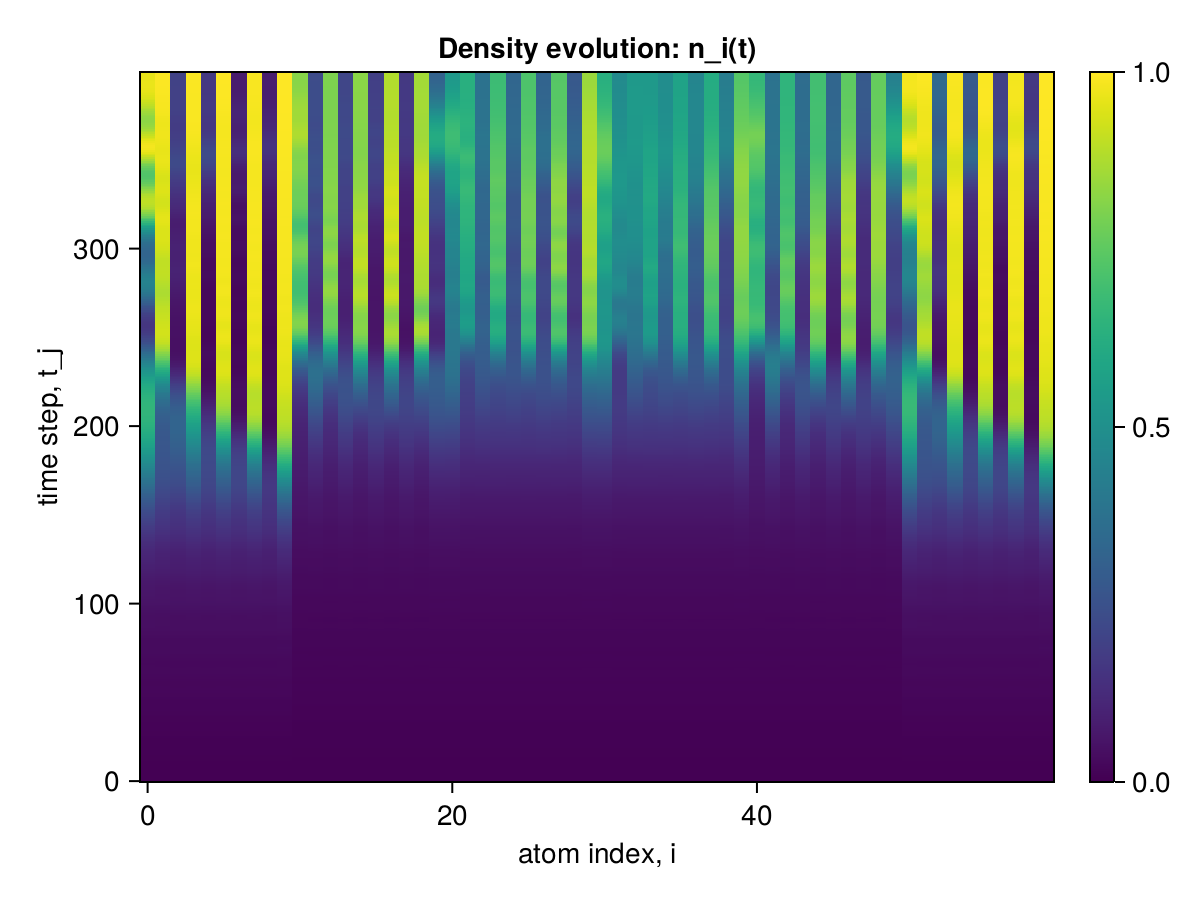

Values plotted in this chart, from the file beside it:
x1, x2, x3, x4, x5, x6, x7, x8, x9, x10, x11, x12, x13, x14, x15, x16, x17, x18, x19, x20, x21, x22, x23, x24
0.0, 0.0, 0.0, 0.0, 0.0, 0.0, 0.0, 0.0, 0.0, 0.0, 0.0, 0.0, 0.0, 0.0, 0.0, 0.0, 0.0, 0.0, 0.0, 0.0, 0.0, 0.0, 0.0, 0.0
2.2917675627787126e-6, 2.2917675459033227e-6, 2.2917673329625465e-6, 2.2917675455702557e-6, 2.2917673328515242e-6, 2.2917675455702557e-6, 2.2917673329625465e-6, 2.2917675455702557e-6, 2.2917673330180577e-6, 2.291767775108866e-6, 2.1267375418521084e-6, 2.126737359275932e-6, 2.1267373437328096e-6, 2.1267373590538874e-6, 2.1267373436217873e-6, 2.1267373590538874e-6, 2.1267373436217873e-6, 2.1267373588318428e-6, 2.126737343788321e-6, 2.1267375566180746e-6, 2.126737556729097e-6, 2.1267373586653093e-6, 2.1267373587208205e-6, 2.1267373588318428e-6
1.9122892144507464e-5, 1.9122889437950263e-5, 1.912286978766886e-5, 1.9122889235556606e-5, 1.912286978766886e-5, 1.9122889235556606e-5, 1.912286978766886e-5, 1.9122889235556606e-5, 1.9122869989840474e-5, 1.912291159239521e-5, 1.6621118168191895e-5, 1.6621101674829664e-5, 1.6621099155345043e-5, 1.6621101457559018e-5, 1.6621099155345043e-5, 1.6621101457559018e-5, 1.6621099155456065e-5, 1.662110145767004e-5, 1.662109937272671e-5, 1.662112047040587e-5, 1.6621120488502505e-5, 1.6621101711189468e-5, 1.6621101494085355e-5, 1.6621101494029844e-5
6.821133076501118e-5, 6.821124188682859e-5, 6.821081627406134e-5, 6.821123269129536e-5, 6.821081627422787e-5, 6.821123269129536e-5, 6.821081627411685e-5, 6.821123269112883e-5, 6.821082546948354e-5, 6.821174718224521e-5, 5.360472255439008e-5, 5.360438359186537e-5, 5.3604301591625436e-5, 5.360437479023927e-5, 5.360430159168095e-5, 5.360437479012825e-5, 5.360430159168095e-5, 5.360437479023927e-5, 5.360431039364011e-5, 5.3604795752781875e-5, 5.360479705351917e-5, 5.360438619350649e-5, 5.360437739154733e-5, 5.3604377391769376e-5
0.0001623, 0.0001623, 0.0001623, 0.0001623, 0.0001623, 0.0001623, 0.0001623, 0.0001623, 0.0001623, 0.0001623, 0.000111, 0.000111, 0.000111, 0.000111, 0.000111, 0.000111, 0.000111, 0.000111, 0.000111, 0.000111, 0.000111, 0.000111, 0.000111, 0.000111
0.0003001, 0.0003, 0.0003, 0.0003, 0.0003, 0.0003, 0.0003, 0.0003, 0.0003, 0.0003001, 0.0001717, 0.0001717, 0.0001717, 0.0001717, 0.0001717, 0.0001717, 0.0001717, 0.0001717, 0.0001717, 0.0001717, 0.0001717, 0.0001717, 0.0001717, 0.0001717
0.0004627, 0.0004626, 0.0004626, 0.0004626, 0.0004626, 0.0004626, 0.0004626, 0.0004626, 0.0004626, 0.0004627, 0.0002135, 0.0002134, 0.0002134, 0.0002134, 0.0002134, 0.0002134, 0.0002134, 0.0002134, 0.0002134, 0.0002135, 0.0002135, 0.0002134, 0.0002134, 0.0002134
0.000619, 0.0006189, 0.0006187, 0.0006189, 0.0006187, 0.0006189, 0.0006187, 0.0006189, 0.0006187, 0.0006192, 0.0002269, 0.0002268, 0.0002268, 0.0002268, 0.0002268, 0.0002268, 0.0002268, 0.0002268, 0.0002268, 0.0002269, 0.0002269, 0.0002268, 0.0002268, 0.0002268
0.0007374, 0.000737, 0.0007368, 0.000737, 0.0007368, 0.000737, 0.0007368, 0.000737, 0.0007368, 0.0007376, 0.0002267, 0.0002267, 0.0002266, 0.0002267, 0.0002266, 0.0002267, 0.0002266, 0.0002267, 0.0002266, 0.0002268, 0.0002268, 0.0002267, 0.0002267, 0.0002267
0.0008, 0.0007994, 0.000799, 0.0007994, 0.000799, 0.0007994, 0.000799, 0.0007994, 0.000799, 0.0008004, 0.0002475, 0.0002475, 0.0002473, 0.0002475, 0.0002473, 0.0002475, 0.0002473, 0.0002475, 0.0002473, 0.0002476, 0.0002476, 0.0002475, 0.0002475, 0.0002475
0.0008142, 0.0008132, 0.0008126, 0.0008132, 0.0008126, 0.0008132, 0.0008126, 0.0008132, 0.0008127, 0.0008147, 0.0003226, 0.0003227, 0.0003225, 0.0003227, 0.0003225, 0.0003227, 0.0003225, 0.0003227, 0.0003225, 0.0003228, 0.0003228, 0.0003227, 0.0003227, 0.0003227
0.0008139, 0.0008127, 0.000812, 0.0008126, 0.000812, 0.0008126, 0.000812, 0.0008126, 0.0008121, 0.0008145, 0.0004601, 0.0004603, 0.0004601, 0.0004603, 0.0004601, 0.0004603, 0.0004601, 0.0004603, 0.0004601, 0.0004604, 0.0004604, 0.0004603, 0.0004603, 0.0004603
0.0008512, 0.00085, 0.0008493, 0.00085, 0.0008493, 0.00085, 0.0008493, 0.00085, 0.0008494, 0.0008519, 0.0006319, 0.0006319, 0.0006317, 0.0006319, 0.0006317, 0.0006319, 0.0006317, 0.0006319, 0.0006317, 0.0006321, 0.0006321, 0.0006319, 0.0006319, 0.0006319
0.0009784, 0.0009777, 0.0009768, 0.0009776, 0.0009768, 0.0009776, 0.0009768, 0.0009776, 0.0009769, 0.0009792, 0.000786, 0.0007856, 0.0007855, 0.0007856, 0.0007855, 0.0007856, 0.0007855, 0.0007856, 0.0007855, 0.0007861, 0.0007861, 0.0007856, 0.0007856, 0.0007856
0.001228, 0.001227, 0.001226, 0.001227, 0.001226, 0.001227, 0.001226, 0.001227, 0.001226, 0.001229, 0.0008782, 0.0008772, 0.0008772, 0.0008772, 0.0008772, 0.0008772, 0.0008772, 0.0008772, 0.0008772, 0.0008782, 0.0008782, 0.0008772, 0.0008772, 0.0008772
0.001595, 0.001595, 0.001594, 0.001595, 0.001594, 0.001595, 0.001594, 0.001595, 0.001594, 0.001596, 0.0009026, 0.0009013, 0.0009011, 0.0009013, 0.0009011, 0.0009013, 0.0009011, 0.0009013, 0.0009012, 0.0009027, 0.0009028, 0.0009013, 0.0009013, 0.0009013
0.002036, 0.002037, 0.002035, 0.002037, 0.002035, 0.002037, 0.002035, 0.002037, 0.002035, 0.002039, 0.0009015, 0.0009006, 0.0008999, 0.0009005, 0.0008999, 0.0009005, 0.0008999, 0.0009005, 0.0009, 0.0009021, 0.0009022, 0.0009006, 0.0009005, 0.0009005
0.002482, 0.002482, 0.002478, 0.002481, 0.002478, 0.002481, 0.002478, 0.002481, 0.002478, 0.002484, 0.0009443, 0.0009442, 0.0009429, 0.0009442, 0.0009429, 0.0009442, 0.0009429, 0.0009442, 0.0009429, 0.0009455, 0.0009456, 0.0009443, 0.0009443, 0.0009443
0.002853, 0.002853, 0.002846, 0.00285, 0.002847, 0.002851, 0.002846, 0.00285, 0.002848, 0.002856, 0.001085, 0.001086, 0.001084, 0.001086, 0.001084, 0.001086, 0.001084, 0.001086, 0.001084, 0.001087, 0.001087, 0.001086, 0.001086, 0.001086
0.003096, 0.003092, 0.003085, 0.003089, 0.003086, 0.003091, 0.003085, 0.003089, 0.003087, 0.0031, 0.001327, 0.001328, 0.001327, 0.001328, 0.001327, 0.001328, 0.001327, 0.001328, 0.001327, 0.001329, 0.001329, 0.001328, 0.001328, 0.001328
0.003198, 0.00319, 0.003185, 0.003189, 0.003185, 0.00319, 0.003184, 0.00319, 0.003186, 0.003203, 0.001612, 0.001612, 0.001611, 0.001612, 0.001611, 0.001612, 0.001611, 0.001612, 0.001611, 0.001612, 0.001613, 0.001611, 0.001611, 0.001611
0.003205, 0.003195, 0.00319, 0.003194, 0.003188, 0.003193, 0.003188, 0.003195, 0.003189, 0.003211, 0.001852, 0.00185, 0.00185, 0.00185, 0.00185, 0.00185, 0.001849, 0.00185, 0.00185, 0.001852, 0.001853, 0.00185, 0.00185, 0.001849
0.003205, 0.003195, 0.003189, 0.003195, 0.003188, 0.003193, 0.003187, 0.003195, 0.003188, 0.003212, 0.001985, 0.001982, 0.00198, 0.00198, 0.001981, 0.00198, 0.001979, 0.001981, 0.00198, 0.001985, 0.001987, 0.001981, 0.001981, 0.001981
0.003302, 0.003294, 0.003289, 0.003296, 0.003288, 0.003294, 0.003288, 0.003295, 0.003286, 0.00331, 0.002015, 0.00201, 0.002008, 0.002008, 0.002009, 0.002008, 0.002007, 0.002007, 0.002008, 0.002014, 0.002017, 0.00201, 0.002011, 0.002008
0.003578, 0.003572, 0.003568, 0.003577, 0.003568, 0.003575, 0.003569, 0.003575, 0.003565, 0.003586, 0.002015, 0.002009, 0.002006, 0.002008, 0.002008, 0.002007, 0.002007, 0.002006, 0.002007, 0.002013, 0.002015, 0.002009, 0.002011, 0.002008
0.004065, 0.004063, 0.004056, 0.004066, 0.004056, 0.004064, 0.004059, 0.004066, 0.004055, 0.004073, 0.002086, 0.002083, 0.002078, 0.002082, 0.002078, 0.002081, 0.00208, 0.002083, 0.00208, 0.002087, 0.002088, 0.002083, 0.002084, 0.002083
0.004727, 0.004729, 0.004717, 0.004728, 0.004717, 0.004728, 0.004719, 0.004728, 0.004719, 0.004735, 0.002301, 0.002301, 0.002295, 0.002301, 0.002296, 0.0023, 0.002298, 0.002302, 0.002295, 0.002305, 0.002303, 0.0023, 0.002299, 0.002303
0.005466, 0.005466, 0.00545, 0.005463, 0.005453, 0.005465, 0.005454, 0.005463, 0.005455, 0.005476, 0.002649, 0.00265, 0.002647, 0.002653, 0.002648, 0.00265, 0.002647, 0.002651, 0.002645, 0.002654, 0.002652, 0.002649, 0.002647, 0.002652
0.006151, 0.006141, 0.006124, 0.006139, 0.006125, 0.006142, 0.006127, 0.006141, 0.006129, 0.006164, 0.003038, 0.003039, 0.003038, 0.00304, 0.003035, 0.003039, 0.003034, 0.003042, 0.003038, 0.003046, 0.003045, 0.003041, 0.00304, 0.003041
0.006665, 0.006646, 0.006623, 0.00664, 0.006622, 0.006644, 0.006623, 0.006646, 0.006628, 0.006684, 0.003349, 0.003348, 0.003344, 0.003346, 0.003341, 0.003347, 0.003341, 0.003348, 0.003345, 0.003358, 0.00336, 0.003351, 0.003352, 0.003348
0.006953, 0.006927, 0.006895, 0.006915, 0.006892, 0.006918, 0.006891, 0.00692, 0.006901, 0.006978, 0.003507, 0.003502, 0.003496, 0.003503, 0.003499, 0.003497, 0.003495, 0.003498, 0.003498, 0.003517, 0.003518, 0.003503, 0.003505, 0.003498
0.007034, 0.006998, 0.006964, 0.006989, 0.006961, 0.00699, 0.006958, 0.00699, 0.006966, 0.007065, 0.003535, 0.003528, 0.003517, 0.003528, 0.003522, 0.003519, 0.003517, 0.003521, 0.003521, 0.003543, 0.003545, 0.00353, 0.003527, 0.003521
0.007005, 0.006963, 0.006929, 0.006962, 0.006926, 0.00696, 0.006925, 0.006961, 0.006926, 0.007043, 0.003537, 0.003533, 0.003515, 0.00353, 0.003519, 0.003525, 0.003517, 0.003524, 0.003521, 0.003545, 0.003548, 0.003535, 0.003531, 0.003529
0.007023, 0.006983, 0.006948, 0.006984, 0.006945, 0.00698, 0.006945, 0.006984, 0.006944, 0.007062, 0.00365, 0.00365, 0.003631, 0.003652, 0.003638, 0.003645, 0.003633, 0.003642, 0.003635, 0.00366, 0.003659, 0.003648, 0.003646, 0.003651
0.007237, 0.007209, 0.007177, 0.007208, 0.007174, 0.007204, 0.007172, 0.007206, 0.007174, 0.007273, 0.003957, 0.003959, 0.003947, 0.003963, 0.003952, 0.003957, 0.003947, 0.00396, 0.003949, 0.003965, 0.003964, 0.003958, 0.003955, 0.003961
0.007737, 0.007721, 0.007695, 0.007724, 0.007693, 0.007721, 0.007693, 0.00772, 0.007691, 0.007768, 0.004419, 0.00442, 0.004418, 0.00442, 0.004413, 0.004427, 0.004418, 0.00443, 0.004417, 0.004427, 0.004427, 0.004422, 0.004421, 0.004426
0.008521, 0.008511, 0.008487, 0.008518, 0.008488, 0.008517, 0.008491, 0.008516, 0.008484, 0.008549, 0.004903, 0.0049, 0.004902, 0.004905, 0.004899, 0.004908, 0.004899, 0.004911, 0.004896, 0.004915, 0.004914, 0.004899, 0.004904, 0.004904
0.009492, 0.009486, 0.009451, 0.009485, 0.009455, 0.009487, 0.009461, 0.009489, 0.009459, 0.009521, 0.005268, 0.005257, 0.005248, 0.005261, 0.005254, 0.005256, 0.005252, 0.005262, 0.005253, 0.00528, 0.005281, 0.00526, 0.005258, 0.00525
0.01048, 0.01047, 0.01042, 0.01046, 0.01042, 0.01046, 0.01043, 0.01046, 0.01044, 0.01052, 0.005429, 0.005412, 0.005391, 0.005407, 0.005398, 0.00541, 0.005404, 0.005406, 0.005408, 0.005443, 0.005447, 0.005419, 0.005416, 0.005406
0.01131, 0.01127, 0.01121, 0.01126, 0.01121, 0.01127, 0.01121, 0.01126, 0.01122, 0.01136, 0.005429, 0.005414, 0.005387, 0.005416, 0.005393, 0.00541, 0.005393, 0.005402, 0.005395, 0.005455, 0.005456, 0.005416, 0.005419, 0.005414
0.01184, 0.01177, 0.01168, 0.01176, 0.01169, 0.01177, 0.01169, 0.01176, 0.0117, 0.01192, 0.005436, 0.005428, 0.005391, 0.005439, 0.005402, 0.00542, 0.005392, 0.00542, 0.005394, 0.005469, 0.005469, 0.005429, 0.00543, 0.005431
0.01206, 0.01195, 0.01185, 0.01194, 0.01185, 0.01194, 0.01186, 0.01195, 0.01187, 0.01215, 0.005613, 0.005617, 0.005577, 0.005621, 0.005586, 0.005617, 0.005584, 0.005618, 0.005588, 0.005647, 0.005645, 0.005621, 0.005619, 0.005628
0.01205, 0.01193, 0.01182, 0.01191, 0.01181, 0.01191, 0.01181, 0.01192, 0.01183, 0.01215, 0.006023, 0.006038, 0.006016, 0.006044, 0.006012, 0.006044, 0.006013, 0.006048, 0.006013, 0.006058, 0.006055, 0.006037, 0.006039, 0.00605
0.012, 0.01187, 0.01177, 0.01187, 0.01176, 0.01186, 0.01176, 0.01186, 0.01177, 0.0121, 0.006606, 0.006619, 0.006604, 0.006627, 0.006599, 0.006621, 0.006592, 0.006634, 0.006592, 0.006636, 0.006634, 0.006619, 0.006616, 0.006621
0.01211, 0.012, 0.01191, 0.01201, 0.01191, 0.012, 0.01191, 0.012, 0.01191, 0.01221, 0.007186, 0.00718, 0.007159, 0.007171, 0.007161, 0.007187, 0.007164, 0.007191, 0.007169, 0.007203, 0.007205, 0.007187, 0.007181, 0.007176
0.01256, 0.01248, 0.01241, 0.01249, 0.0124, 0.01248, 0.01241, 0.01249, 0.01241, 0.01264, 0.007572, 0.007537, 0.007527, 0.00753, 0.007528, 0.007542, 0.007538, 0.007539, 0.007541, 0.007585, 0.007589, 0.007541, 0.007542, 0.007531
0.01338, 0.01336, 0.01329, 0.01336, 0.01328, 0.01336, 0.01328, 0.01336, 0.01328, 0.01346, 0.007705, 0.007652, 0.007637, 0.007661, 0.007642, 0.007645, 0.007638, 0.007644, 0.007638, 0.007728, 0.00773, 0.007655, 0.007655, 0.007643
0.01451, 0.01452, 0.01443, 0.01452, 0.01444, 0.01452, 0.01444, 0.01452, 0.01443, 0.0146, 0.007689, 0.007639, 0.007591, 0.00764, 0.007607, 0.007634, 0.007601, 0.007625, 0.007608, 0.007723, 0.007721, 0.007647, 0.007643, 0.00764
0.01576, 0.01575, 0.01565, 0.01575, 0.01566, 0.01575, 0.01567, 0.01575, 0.01566, 0.01585, 0.007714, 0.007687, 0.00763, 0.007689, 0.007644, 0.007686, 0.007647, 0.007681, 0.007653, 0.007763, 0.007756, 0.007688, 0.00769, 0.007699
0.01688, 0.01683, 0.01669, 0.01681, 0.01669, 0.01681, 0.0167, 0.01682, 0.01671, 0.017, 0.007968, 0.007982, 0.007923, 0.007994, 0.007927, 0.007977, 0.007919, 0.007983, 0.007922, 0.008035, 0.008026, 0.007978, 0.007979, 0.007994
0.01767, 0.01755, 0.01737, 0.01752, 0.01736, 0.01752, 0.01736, 0.01752, 0.01739, 0.01782, 0.008505, 0.00855, 0.008473, 0.008548, 0.008472, 0.008553, 0.008464, 0.008559, 0.008473, 0.008577, 0.008573, 0.008555, 0.008549, 0.008561
0.01799, 0.01777, 0.01756, 0.01775, 0.01757, 0.01775, 0.01757, 0.01775, 0.01759, 0.01817, 0.009114, 0.009152, 0.009089, 0.009144, 0.009085, 0.009161, 0.009094, 0.009171, 0.009095, 0.009184, 0.009185, 0.009158, 0.009157, 0.009158
0.01782, 0.01753, 0.01731, 0.01752, 0.01731, 0.01752, 0.01731, 0.01752, 0.01733, 0.01803, 0.009501, 0.009501, 0.009464, 0.009506, 0.009459, 0.009499, 0.009463, 0.009509, 0.009459, 0.009563, 0.009567, 0.009505, 0.009504, 0.009493
0.01733, 0.01704, 0.01681, 0.01702, 0.0168, 0.01702, 0.0168, 0.01702, 0.01682, 0.01756, 0.009508, 0.009462, 0.009417, 0.009457, 0.009418, 0.009459, 0.009412, 0.009454, 0.009423, 0.009556, 0.009563, 0.009477, 0.009467, 0.009452
0.01681, 0.01657, 0.01635, 0.01655, 0.01634, 0.01655, 0.01633, 0.01655, 0.01634, 0.01703, 0.009203, 0.009119, 0.00907, 0.009109, 0.00908, 0.009118, 0.009084, 0.009111, 0.009095, 0.009244, 0.009247, 0.009132, 0.009128, 0.009116
0.01653, 0.01637, 0.01619, 0.01638, 0.01619, 0.01637, 0.01618, 0.01637, 0.01618, 0.01673, 0.008857, 0.00877, 0.008731, 0.008779, 0.008748, 0.00876, 0.008747, 0.008758, 0.008749, 0.008899, 0.008894, 0.008771, 0.008779, 0.008777
0.0167, 0.01662, 0.01649, 0.01664, 0.01649, 0.01664, 0.01649, 0.01664, 0.01648, 0.01686, 0.008757, 0.008713, 0.00866, 0.008721, 0.008673, 0.008706, 0.008662, 0.008701, 0.008673, 0.008803, 0.008796, 0.008715, 0.008719, 0.008729
0.01737, 0.01738, 0.01727, 0.01739, 0.01727, 0.01739, 0.01727, 0.01739, 0.01726, 0.01749, 0.009028, 0.009041, 0.008975, 0.00904, 0.008977, 0.009048, 0.008976, 0.009049, 0.008985, 0.009086, 0.009077, 0.009044, 0.009046, 0.009062
0.01843, 0.01848, 0.01837, 0.01847, 0.01837, 0.01847, 0.01838, 0.01847, 0.01838, 0.01853, 0.009598, 0.009649, 0.009586, 0.009658, 0.009587, 0.009651, 0.009588, 0.009664, 0.009582, 0.00967, 0.009658, 0.009645, 0.00965, 0.009663
0.01965, 0.01965, 0.01953, 0.01964, 0.01954, 0.01965, 0.01955, 0.01964, 0.01956, 0.01976, 0.01022, 0.01028, 0.01021, 0.01028, 0.0102, 0.01028, 0.0102, 0.01028, 0.01021, 0.0103, 0.0103, 0.01028, 0.01027, 0.01028
... 340 more rows
